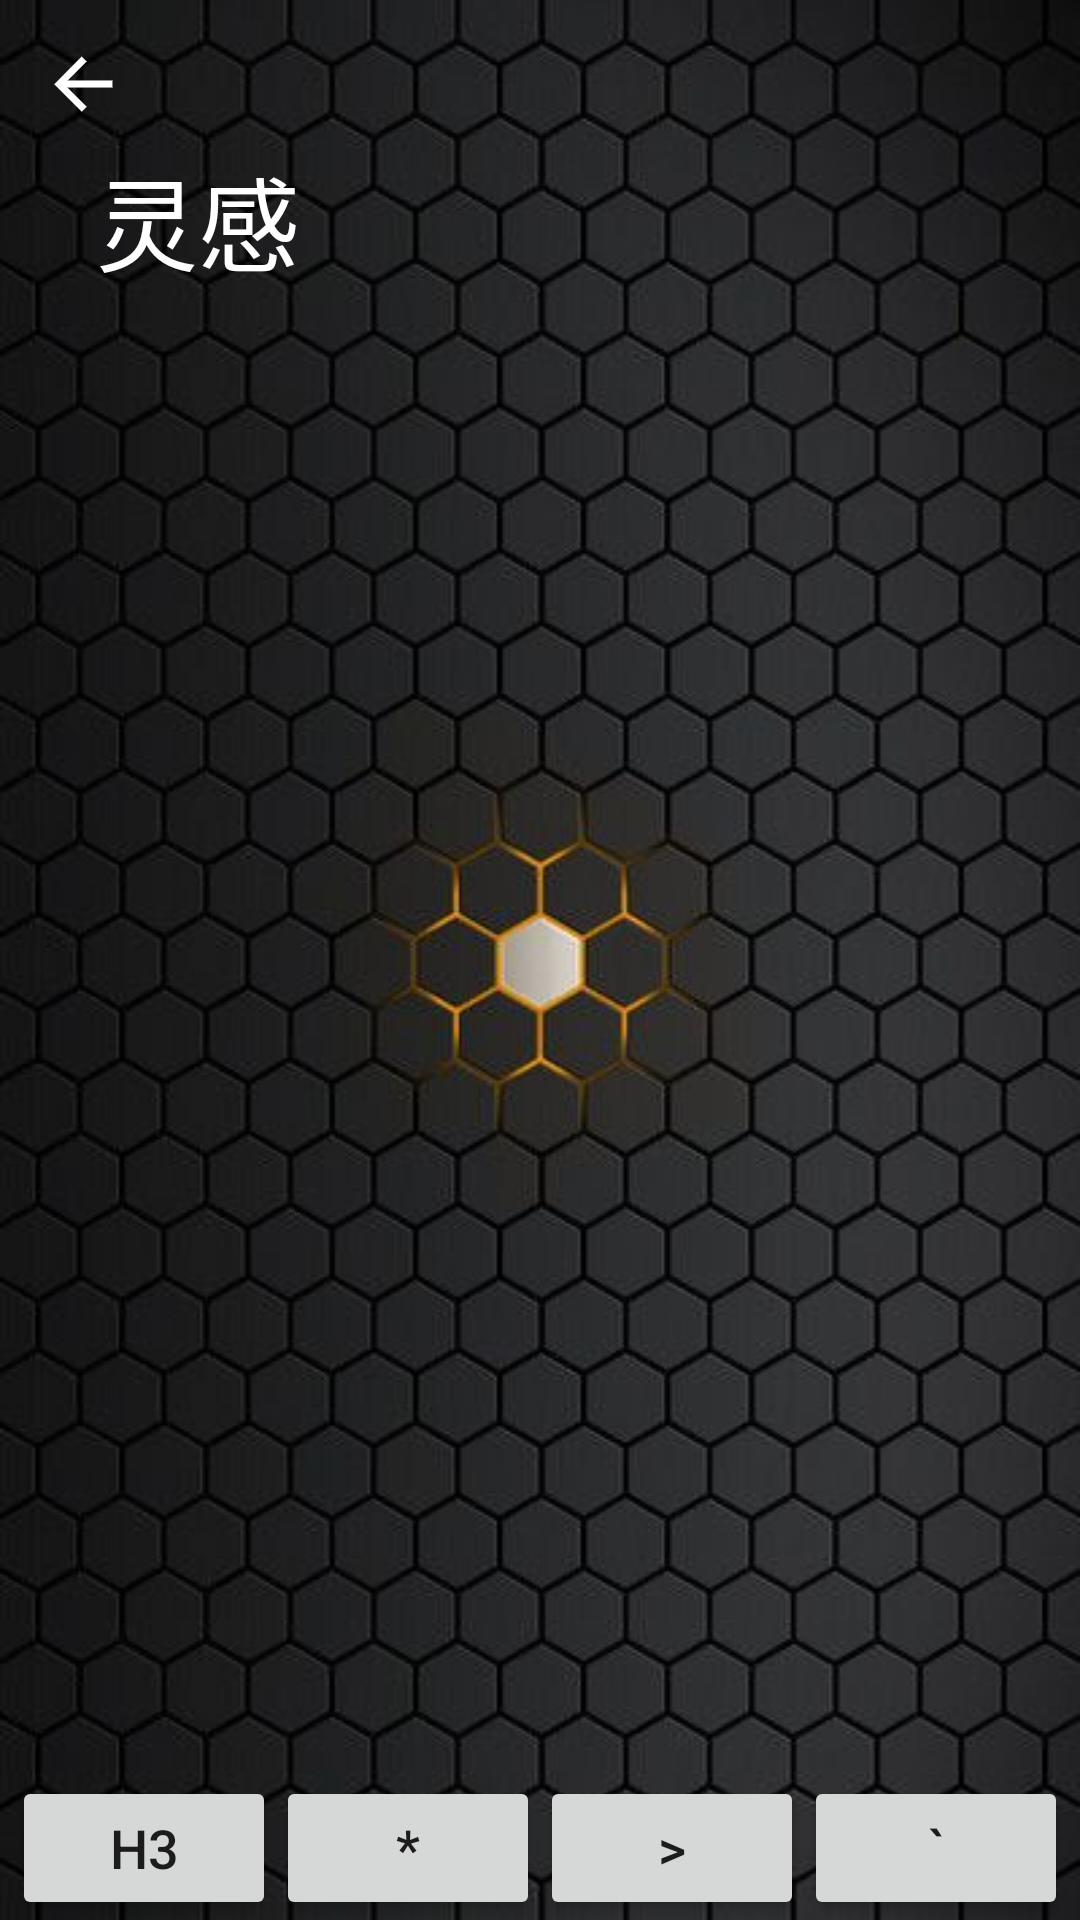

Android layout source for this screen:
<!-- AndroidManifest.xml: application theme Theme.Cao -->
<!-- res/layout/activity_inspiration.xml -->
<?xml version="1.0" encoding="utf-8"?>
<androidx.coordinatorlayout.widget.CoordinatorLayout
    xmlns:android="http://schemas.android.com/apk/res/android"
    xmlns:app="http://schemas.android.com/apk/res-auto"
    android:layout_width="match_parent"
    android:layout_height="match_parent"
    android:background="@drawable/ic_black"
    android:fitsSystemWindows="true">

    <com.google.android.material.appbar.AppBarLayout
        android:layout_width="match_parent"
        android:layout_height="120dp"
        android:background="@null">

        <com.google.android.material.appbar.CollapsingToolbarLayout
            android:layout_width="match_parent"
            android:layout_height="match_parent"
            android:theme="@style/ThemeOverlay.MaterialComponents.Dark"
            app:layout_scrollFlags="scroll|exitUntilCollapsed">

            <androidx.appcompat.widget.Toolbar
                android:id="@+id/toolbar"
                android:layout_width="match_parent"
                android:layout_height="?attr/actionBarSize"
                app:navigationIcon="@drawable/back"
                app:title="灵感"
                app:layout_collapseMode="pin"
                app:titleTextColor="@color/white"/>

        </com.google.android.material.appbar.CollapsingToolbarLayout>

    </com.google.android.material.appbar.AppBarLayout>

    <androidx.recyclerview.widget.RecyclerView
        android:id="@+id/recyclerView"
        android:layout_width="match_parent"
        android:layout_height="match_parent"
        app:layoutManager="androidx.recyclerview.widget.LinearLayoutManager"
        app:layout_behavior="@string/appbar_scrolling_view_behavior"/>

    <ScrollView
        android:layout_width="match_parent"
        android:layout_height="wrap_content"
        android:layout_gravity="bottom">

        <LinearLayout
            android:layout_width="wrap_content"
            android:layout_height="wrap_content"
            android:layout_gravity="center_horizontal">

            <Button
                android:id="@+id/h3"
                android:layout_width="wrap_content"
                android:layout_height="wrap_content"
                android:text="@string/h3"
                android:textSize="18sp"/>

            <Button
                android:id="@+id/asterisk"
                android:layout_width="wrap_content"
                android:layout_height="wrap_content"
                android:text="@string/bold"
                android:textSize="18sp"/>

            <Button
                android:id="@+id/quote"
                android:layout_width="wrap_content"
                android:layout_height="wrap_content"
                android:text="@string/quote"
                android:textSize="18sp"/>

            <Button
                android:id="@+id/block"
                android:layout_width="wrap_content"
                android:layout_height="wrap_content"
                android:text="@string/block"
                android:textSize="18sp"/>

        </LinearLayout>

    </ScrollView>

</androidx.coordinatorlayout.widget.CoordinatorLayout>
<!-- resources referenced by this layout -->
<resources>
  <color name="white">#FFFFFFFF</color>
  <!-- drawable back: png bitmap (drawable-xxhdpi, 769 bytes) -->
  <!-- drawable ic_black: jpeg bitmap (drawable-xxhdpi, 38389 bytes) -->
  <string name="block">`</string>
  <string name="bold">*</string>
  <string name="h3">H3</string>
  <string name="quote">&gt;</string>
  <style name="Theme.Cao" parent="Theme.AppCompat.DayNight.NoActionBar">
          <item name="android:windowBackground">@drawable/launch</item>
          
          <item name="colorPrimary">@color/gray</item>
          <item name="colorPrimaryVariant">@color/gray</item>
          <item name="colorOnPrimary">@color/white</item>
          
          <item name="colorSecondary">@color/dark_gray</item>
          <item name="colorSecondaryVariant">@color/teal_700</item>
          <item name="colorOnSecondary">@color/black</item>
          
          <item name="android:statusBarColor" tools:targetApi="l">?attr/colorPrimaryVariant</item>
          
      </style>
  <!-- drawable launch: jpeg bitmap (drawable-xxhdpi, 57729 bytes) -->
  <color name="gray">#F3A6ABB3</color>
  <color name="dark_gray">#656161</color>
  <color name="teal_700">#FF018786</color>
  <color name="black">#FF000000</color>
</resources>
